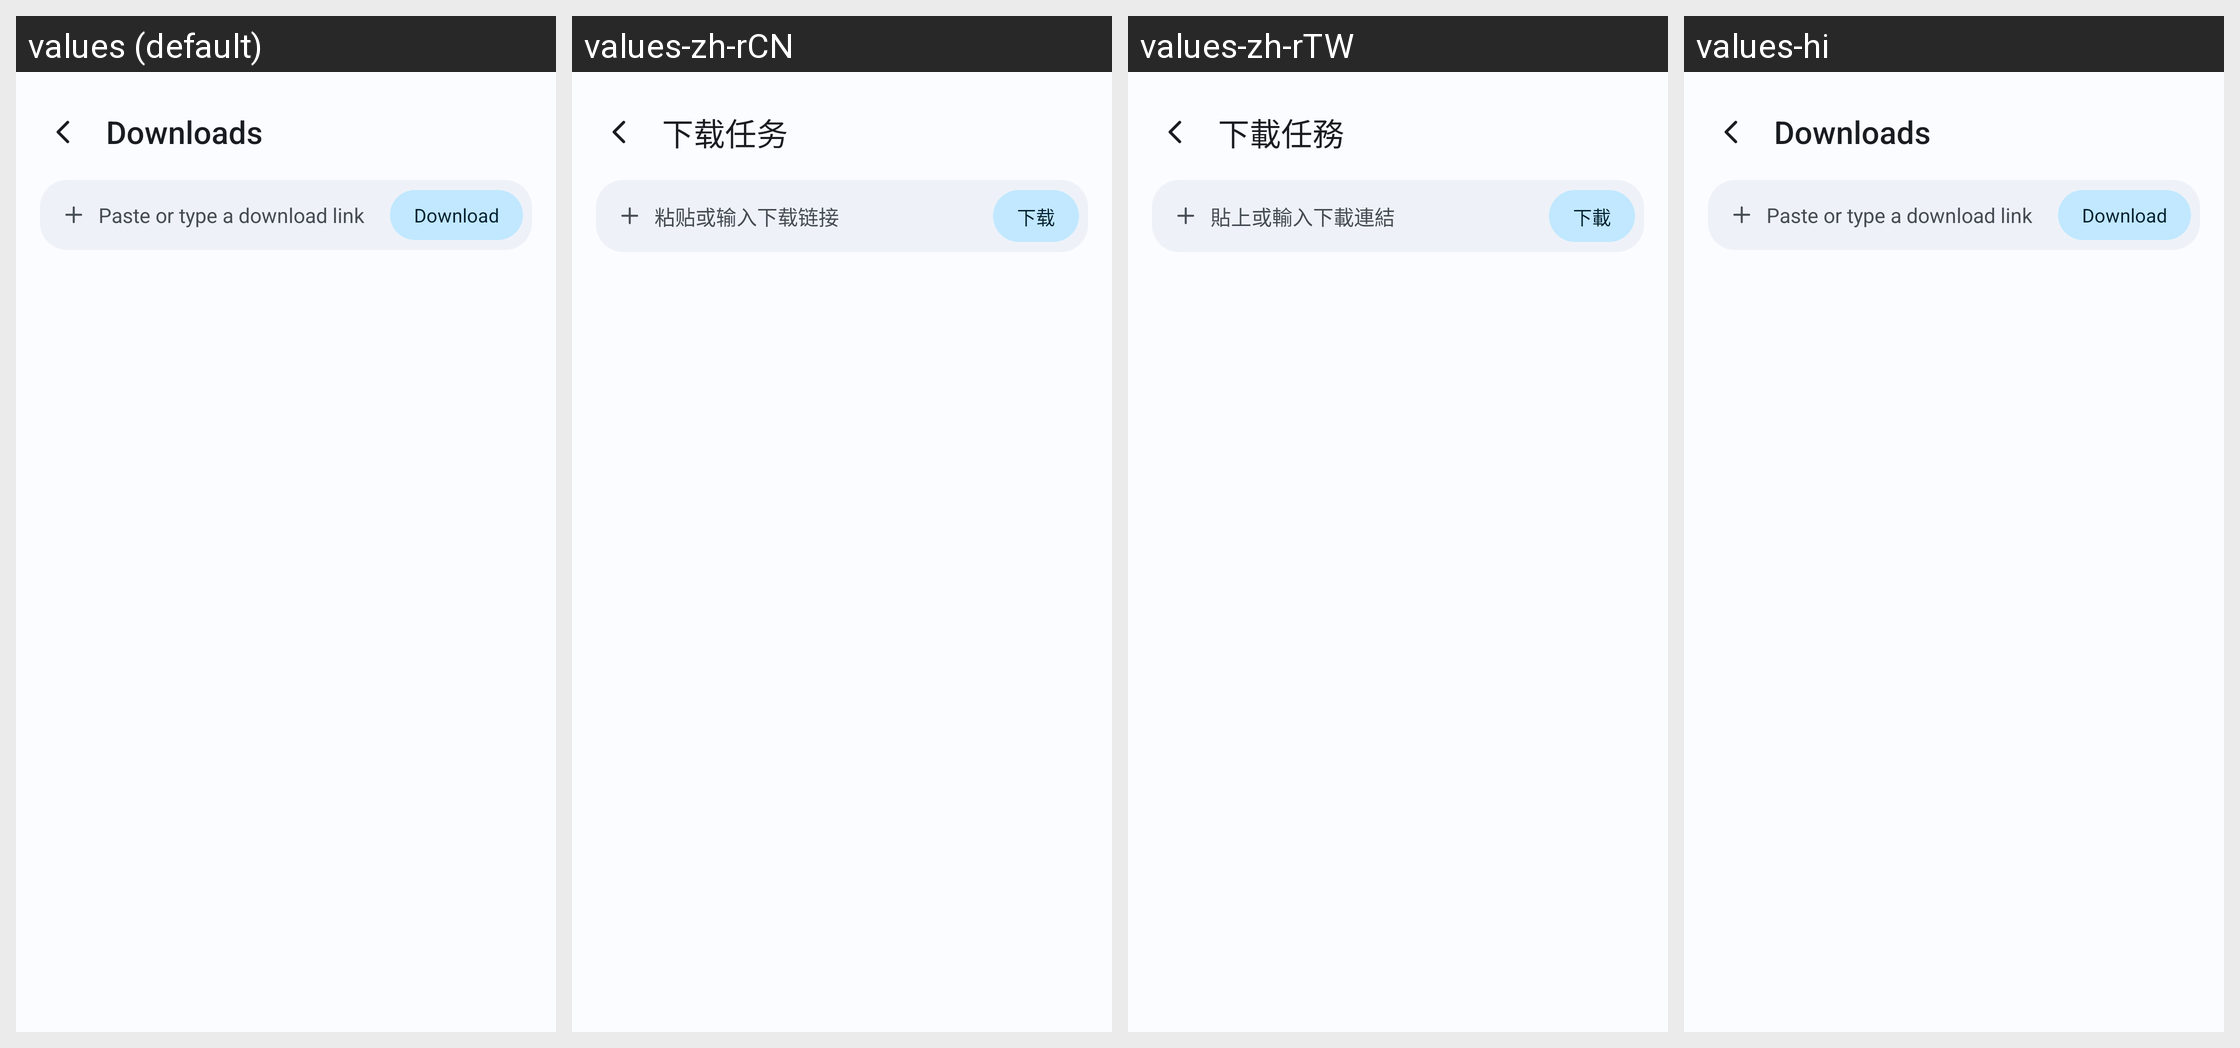

Here is an Android app screen in its default locale and in the app's own translations. Write out the translated-string differences for the strings that appear on this screen.
Android screen res/layout/activity_downloads.xml rendered under 4 locales, left to right: values (default), values-zh-rCN, values-zh-rTW, values-hi. Device: Nexus 5 (rendered at 1080×1920; each locale shown at half size, 540×960, under a caption strip naming it); theme Theme.App.
Other locales in the repository, not shown: values-de, values-el, values-es, values-fr, values-in, values-it, values-ja, values-ko, values-pl, values-pt-rBR, values-ru, values-tr, values-vi.
Strings drawn on this screen, with the default value and each locale's value (text and hints the layout hard-codes, and strings that could not be matched under every locale, appear in the picture but are not listed):

downloads_title
  values: Downloads
  values-zh-rCN: 下载任务
  values-zh-rTW: 下載任務
  values-hi: Downloads  [not translated; the default value is used]

download_input_hint
  values: Paste or type a download link
  values-zh-rCN: 粘贴或输入下载链接
  values-zh-rTW: 貼上或輸入下載連結
  values-hi: Paste or type a download link  [not translated; the default value is used]

download_start
  values: Download
  values-zh-rCN: 下载
  values-zh-rTW: 下載
  values-hi: Download  [not translated; the default value is used]
